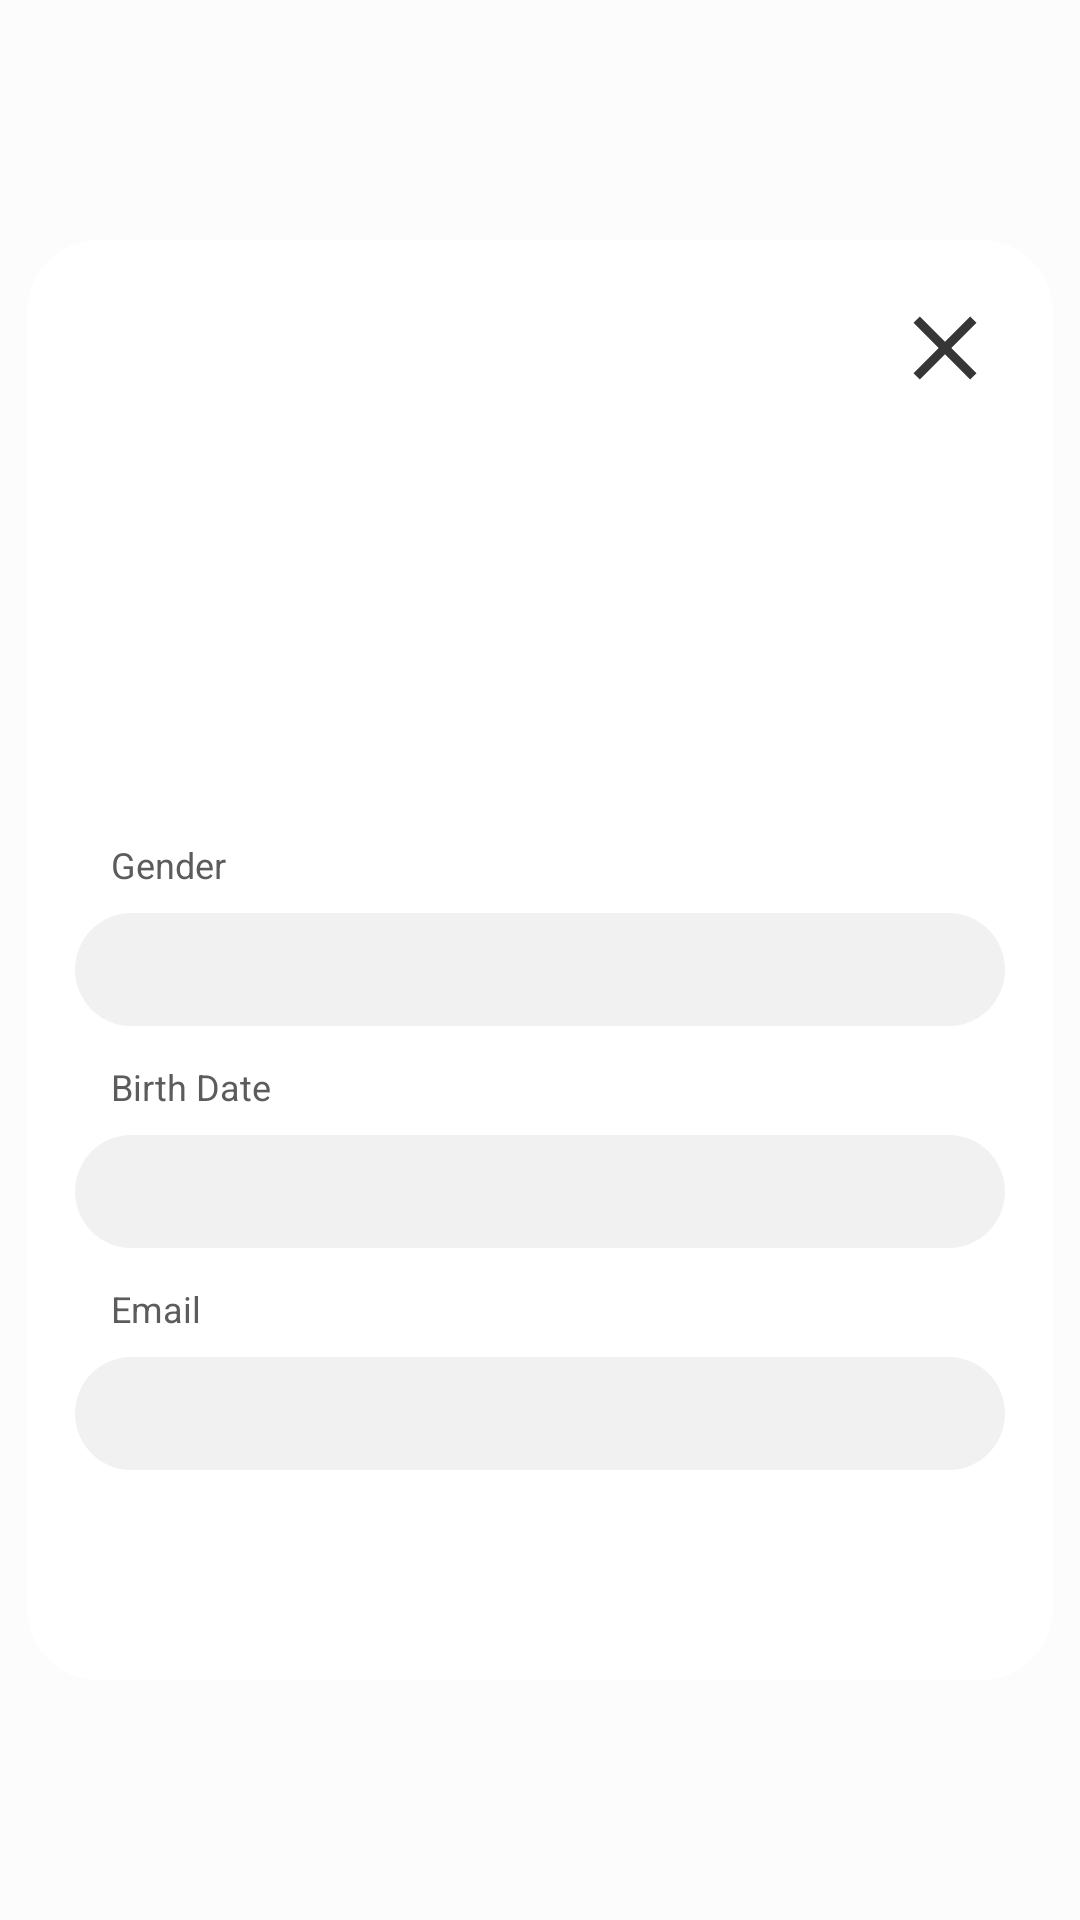

This screen was rendered from an Android layout file. Write that file and the resources it references.
<!-- AndroidManifest.xml: application theme Theme.Wave -->
<!-- res/layout/fragment_user_details.xml -->
<?xml version="1.0" encoding="utf-8"?>
<androidx.constraintlayout.widget.ConstraintLayout xmlns:android="http://schemas.android.com/apk/res/android"
    xmlns:app="http://schemas.android.com/apk/res-auto"
    xmlns:tools="http://schemas.android.com/tools"
    android:layout_width="match_parent"
    android:layout_height="match_parent"
    android:background="@color/black_transparent">

    <androidx.constraintlayout.widget.ConstraintLayout
        android:layout_width="0dp"
        android:layout_height="0dp"
        android:background="@drawable/white_rectangle_shape"
        android:transitionName="@string/user_root_transition"
        app:layout_constraintBottom_toBottomOf="parent"
        app:layout_constraintEnd_toEndOf="parent"
        app:layout_constraintHeight_percent="0.75"
        app:layout_constraintStart_toStartOf="parent"
        app:layout_constraintTop_toTopOf="parent"
        app:layout_constraintWidth_percent="0.95">

        <TextView
            android:id="@+id/tv_title"
            style="@style/DescriptionLightTextStyle"
            android:layout_width="0dp"
            android:layout_height="wrap_content"
            android:layout_marginStart="@dimen/regular"
            android:ellipsize="end"
            android:gravity="start"
            android:maxLines="1"
            app:layout_constraintBottom_toBottomOf="@id/btn_close"
            app:layout_constraintEnd_toStartOf="@id/image"
            app:layout_constraintStart_toStartOf="parent"
            app:layout_constraintTop_toTopOf="@id/btn_close" />

        <ImageButton
            android:id="@+id/btn_close"
            android:layout_width="@dimen/button_dimens"
            android:layout_height="@dimen/button_dimens"
            android:layout_marginTop="@dimen/smaller_regular"
            android:layout_marginEnd="@dimen/smaller_regular"
            android:background="@color/palette_pure_white"
            android:src="@drawable/ic_close"
            android:visibility="visible"
            app:layout_constraintEnd_toEndOf="parent"
            app:layout_constraintTop_toTopOf="parent" />

        <com.google.android.material.imageview.ShapeableImageView
            android:id="@+id/image"
            android:layout_width="@dimen/circular_image_dimens_details"
            android:layout_height="@dimen/circular_image_dimens_details"
            android:layout_marginTop="@dimen/extra_large_40dp"
            android:layout_marginBottom="@dimen/extra_small"
            android:scaleType="fitCenter"
            android:transitionName="@string/user_image_transition"
            app:layout_constraintEnd_toEndOf="parent"
            app:layout_constraintStart_toStartOf="parent"
            app:layout_constraintTop_toTopOf="parent"
            app:shapeAppearanceOverlay="@style/roundedImageViewRounded" />

        <TextView
            android:id="@+id/tv_name"
            style="@style/DescriptionLightTextStyle"
            android:layout_width="0dp"
            android:layout_height="wrap_content"
            android:layout_marginStart="@dimen/regular"
            android:layout_marginTop="@dimen/small"
            android:layout_marginEnd="@dimen/regular"
            android:ellipsize="end"
            android:gravity="center"
            android:maxLines="1"
            android:transitionName="@string/user_name_transition"
            app:layout_constraintEnd_toEndOf="parent"
            app:layout_constraintStart_toStartOf="parent"
            app:layout_constraintTop_toBottomOf="@id/image"
            tools:text="Dumi Cristi" />

        <TextView
            android:id="@+id/tv_location"
            style="@style/SmallDescriptionTextStyle"
            android:layout_width="0dp"
            android:layout_height="wrap_content"
            android:layout_marginStart="@dimen/regular"
            android:layout_marginEnd="@dimen/regular"
            android:ellipsize="end"
            android:gravity="center"
            android:maxLines="1"
            android:transitionName="@string/user_location_transition"
            app:layout_constraintEnd_toEndOf="parent"
            app:layout_constraintStart_toStartOf="parent"
            app:layout_constraintTop_toBottomOf="@id/tv_name"
            tools:text="Bucuresti" />

        <androidx.appcompat.widget.LinearLayoutCompat
            android:layout_width="0dp"
            android:layout_height="wrap_content"
            android:layout_marginStart="@dimen/regular"
            android:layout_marginTop="@dimen/smaller_regular"
            android:layout_marginEnd="@dimen/regular"
            android:orientation="vertical"
            app:layout_constraintEnd_toEndOf="parent"
            app:layout_constraintStart_toStartOf="parent"
            app:layout_constraintTop_toBottomOf="@id/tv_location">

            <TextView
                android:id="@+id/label_gender"
                style="@style/SmallDescriptionTextStyle"
                android:layout_width="wrap_content"
                android:layout_height="wrap_content"
                android:layout_marginStart="@dimen/smaller_regular"
                android:ellipsize="end"
                android:maxLines="1"
                android:text="@string/gender" />

            <TextView
                android:id="@+id/tv_gender"
                style="@style/GrayBackgroundTextStyle"
                android:layout_width="match_parent"
                android:layout_height="wrap_content"
                android:background="@drawable/rectangle_shape"
                tools:text="Male" />

            <TextView
                android:id="@+id/label_birthdate"
                style="@style/SmallDescriptionTextStyle"
                android:layout_width="wrap_content"
                android:layout_height="wrap_content"
                android:layout_marginStart="@dimen/smaller_regular"
                android:layout_marginTop="@dimen/smaller_regular"
                android:ellipsize="end"
                android:maxLines="1"
                android:text="@string/birth_date" />

            <TextView
                android:id="@+id/tv_birthdate"
                style="@style/GrayBackgroundTextStyle"
                android:layout_width="match_parent"
                android:layout_height="wrap_content"
                android:background="@drawable/rectangle_shape"
                tools:text="dd/mm/yy" />

            <TextView
                android:id="@+id/label_email"
                style="@style/SmallDescriptionTextStyle"
                android:layout_width="wrap_content"
                android:layout_height="wrap_content"
                android:layout_marginStart="@dimen/smaller_regular"
                android:layout_marginTop="@dimen/smaller_regular"
                android:ellipsize="end"
                android:maxLines="1"
                android:text="@string/email" />

            <TextView
                android:id="@+id/tv_email"
                style="@style/GrayBackgroundTextStyle"
                android:layout_width="match_parent"
                android:layout_height="wrap_content"
                android:background="@drawable/rectangle_shape"
                tools:text="example@yahoo.com" />

        </androidx.appcompat.widget.LinearLayoutCompat>

    </androidx.constraintlayout.widget.ConstraintLayout>
</androidx.constraintlayout.widget.ConstraintLayout>
<!-- resources referenced by this layout -->
<resources>
  <color name="black_transparent">#28E8E8E8</color>
  <color name="palette_pure_white">#FFFFFF</color>
  <dimen name="button_dimens">48dp</dimen>
  <dimen name="circular_image_dimens_details">100dp</dimen>
  <dimen name="extra_large_40dp">40dp</dimen>
  <dimen name="extra_small">6dp</dimen>
  <dimen name="regular">16dp</dimen>
  <dimen name="small">8dp</dimen>
  <dimen name="smaller_regular">12dp</dimen>
  <!-- drawable rectangle_shape (drawable) -->
  <?xml version="1.0" encoding="utf-8"?>
  <shape xmlns:android="http://schemas.android.com/apk/res/android"
      android:shape="rectangle" >
  
      <solid android:color="@color/palette_very_light_gray" />
      <corners android:radius="@dimen/extra_large"/>
  
  </shape>
  <!-- drawable white_rectangle_shape (drawable) -->
  <?xml version="1.0" encoding="utf-8"?>
  <shape xmlns:android="http://schemas.android.com/apk/res/android"
      android:shape="rectangle" >
  
      <solid android:color="@color/palette_pure_white" />
      <corners android:radius="@dimen/extra_large"/>
  
  </shape>
  <string name="birth_date">Birth Date</string>
  <string name="email">Email</string>
  <string name="gender">Gender</string>
  <string name="user_image_transition">user_image_transition</string>
  <string name="user_location_transition">user_location_transition</string>
  <string name="user_name_transition">user_name_transition</string>
  <string name="user_root_transition">user_root_transition</string>
  <style name="DescriptionLightTextStyle">
          <item name="android:textSize">@dimen/text_large</item>
          <item name="android:textStyle">bold</item>
          <item name="android:includeFontPadding">false</item>
          <item name="android:ellipsize">end</item>
          <item name="android:textColor">@color/palette_pure_black</item>
      </style>
  <style name="SmallDescriptionTextStyle">
          <item name="android:textSize">@dimen/text_smaller_regular</item>
          <item name="android:textStyle">normal</item>
          <item name="android:textColor">@color/palette_light_gray</item>
      </style>
  <style name="roundedImageViewRounded">
          <item name="cornerFamily">rounded</item>
          <item name="cornerSize">50%</item>
      </style>
  <color name="palette_dark_gray">#373636</color>
  <color name="palette_very_light_gray">#F1F1F1</color>
  <dimen name="extra_large">24dp</dimen>
  <dimen name="text_large">20sp</dimen>
  <color name="palette_pure_black">#000000</color>
  <dimen name="text_regular">16sp</dimen>
  <dimen name="text_smaller_regular">12sp</dimen>
  <color name="palette_light_gray">#5C5C5C</color>
  <color name="purple_500">#FF6200EE</color>
  <color name="purple_700">#FF3700B3</color>
  <color name="teal_200">#FF03DAC5</color>
  <color name="teal_700">#FF018786</color>
  <style name="Widget.App.Snackbar" parent="Widget.MaterialComponents.Snackbar">
          <item name="materialThemeOverlay">@style/ThemeOverlay.App.Snackbar</item>
          <item name="actionTextColorAlpha">1</item>
          <item name="android:textColor">@color/palette_pure_white</item>
          <item name="colorOnSurface">@color/purple_500</item>
      </style>
  <style name="Widget.App.SnackbarButton" parent="Widget.MaterialComponents.Button.TextButton.Snackbar">
          <item name="android:textColor">@color/palette_pure_white</item>
      </style>
  <style name="Widget.App.SnackbarText" parent="Widget.MaterialComponents.Snackbar.TextView">
          <item name="android:textColor">@color/palette_pure_white</item>
      </style>
  <style name="ThemeOverlay.App.Snackbar" parent="">
          <item name="colorPrimary">@color/palette_pure_white</item>
          <item name="colorOnSurface">@color/purple_700</item>
      </style>
</resources>
